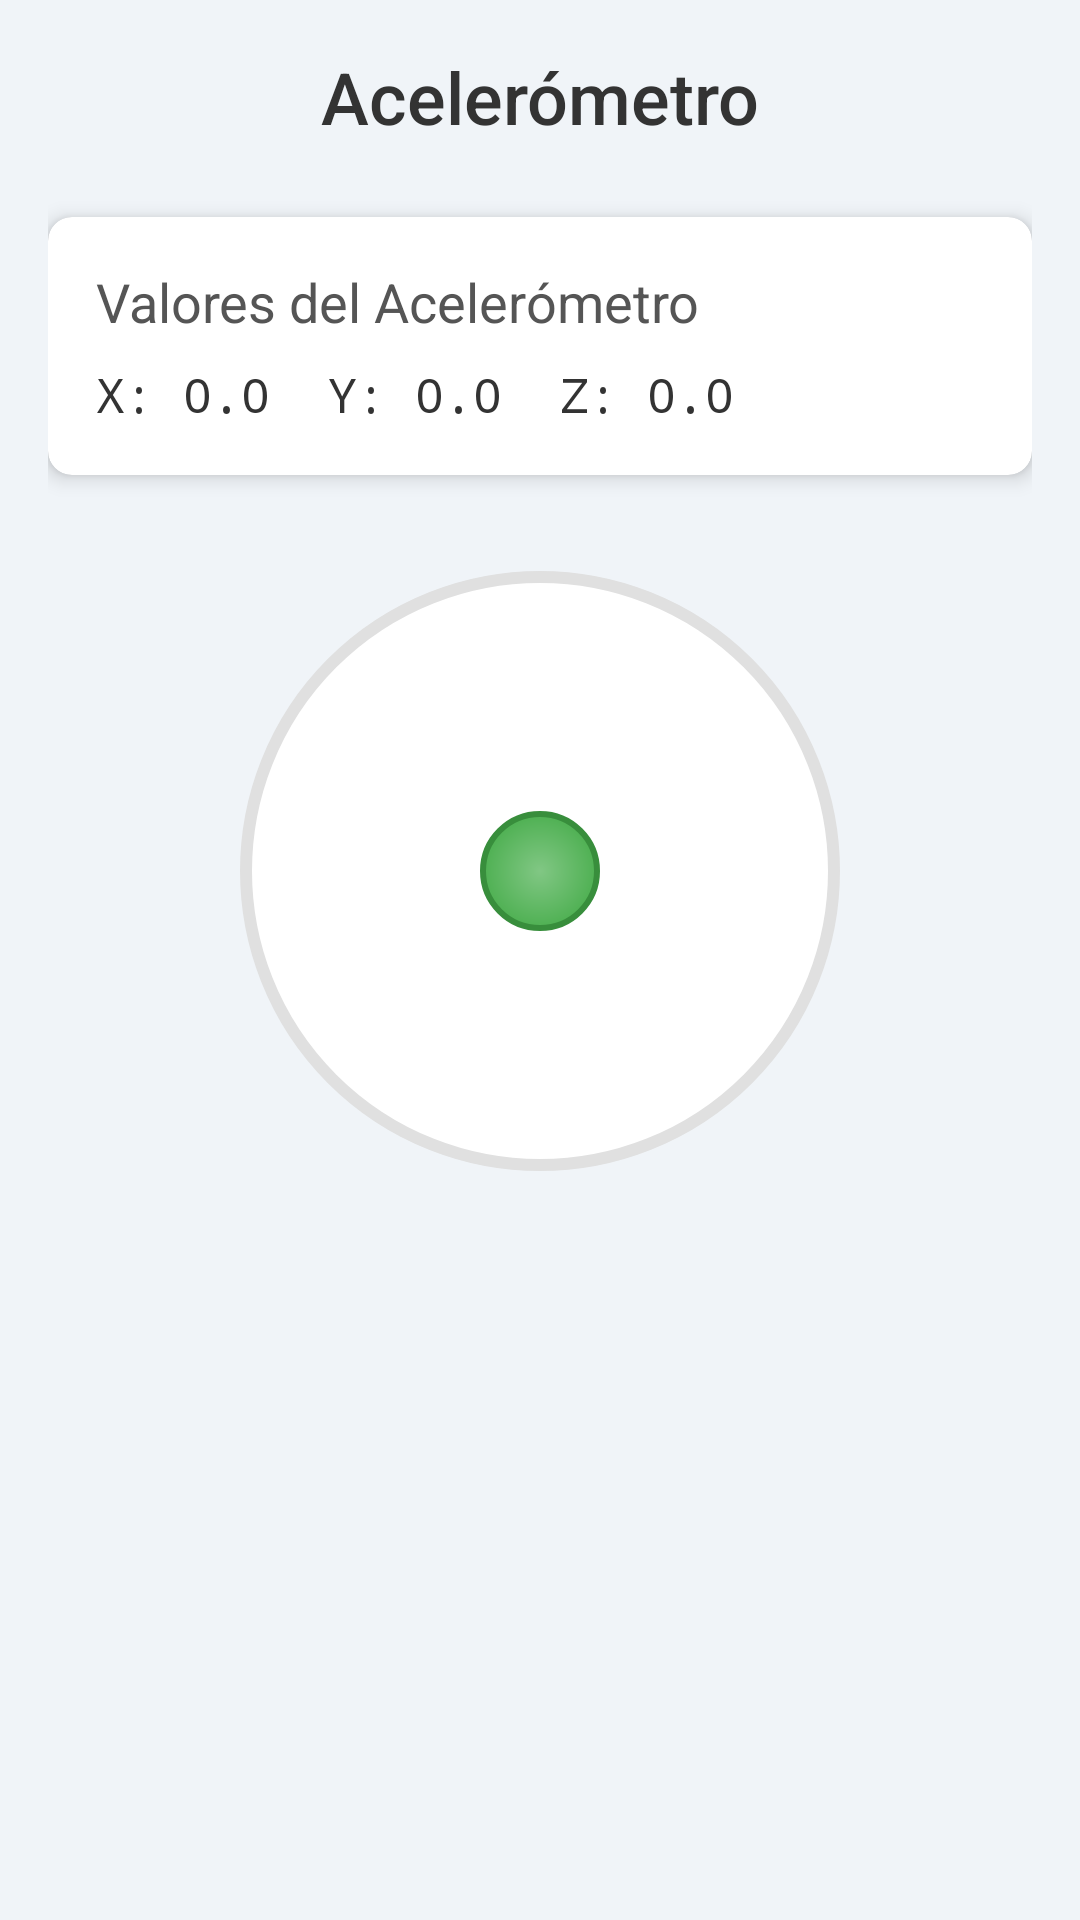

Write the Android layout XML for this screen, with the resource values it uses.
<!-- AndroidManifest.xml: application theme Theme.Sensorlab -->
<!-- res/layout/activity_accelerometer.xml -->
<?xml version="1.0" encoding="utf-8"?>
<androidx.constraintlayout.widget.ConstraintLayout xmlns:android="http://schemas.android.com/apk/res/android"
    xmlns:app="http://schemas.android.com/apk/res-auto"
    xmlns:tools="http://schemas.android.com/tools"
    android:layout_width="match_parent"
    android:layout_height="match_parent"
    android:background="#F0F4F8"
    android:padding="16dp"
    tools:context=".AccelerometerActivity">

    <TextView
        android:id="@+id/tvAccelTitle"
        android:layout_width="0dp"
        android:layout_height="wrap_content"
        android:fontFamily="sans-serif-medium"
        android:gravity="center"
        android:text="Acelerómetro"
        android:textColor="#333333"
        android:textSize="24sp"
        app:layout_constraintEnd_toEndOf="parent"
        app:layout_constraintStart_toStartOf="parent"
        app:layout_constraintTop_toTopOf="parent" />

    <androidx.cardview.widget.CardView
        android:id="@+id/cardView"
        android:layout_width="0dp"
        android:layout_height="wrap_content"
        android:layout_marginTop="24dp"
        app:cardCornerRadius="8dp"
        app:cardElevation="4dp"
        app:layout_constraintEnd_toEndOf="parent"
        app:layout_constraintStart_toStartOf="parent"
        app:layout_constraintTop_toBottomOf="@id/tvAccelTitle">

        <LinearLayout
            android:layout_width="match_parent"
            android:layout_height="wrap_content"
            android:orientation="vertical"
            android:padding="16dp">

            <TextView
                android:layout_width="wrap_content"
                android:layout_height="wrap_content"
                android:fontFamily="sans-serif"
                android:text="Valores del Acelerómetro"
                android:textColor="#555555"
                android:textSize="18sp" />

            <TextView
                android:id="@+id/tvAccelValues"
                android:layout_width="wrap_content"
                android:layout_height="wrap_content"
                android:layout_marginTop="8dp"
                android:fontFamily="monospace"
                android:text="X: 0.0  Y: 0.0  Z: 0.0"
                android:textColor="#333333"
                android:textSize="16sp" />

        </LinearLayout>

    </androidx.cardview.widget.CardView>

    <FrameLayout
        android:layout_width="200dp"
        android:layout_height="200dp"
        android:layout_marginTop="32dp"
        android:background="@drawable/accelerometer_background"
        app:layout_constraintEnd_toEndOf="parent"
        app:layout_constraintStart_toStartOf="parent"
        app:layout_constraintTop_toBottomOf="@id/cardView">

        <View
            android:id="@+id/ballView"
            android:layout_width="40dp"
            android:layout_height="40dp"
            android:layout_gravity="center"
            android:background="@drawable/ball_shape" />

    </FrameLayout>

</androidx.constraintlayout.widget.ConstraintLayout>
<!-- resources referenced by this layout -->
<resources>
  <!-- drawable accelerometer_background (drawable) -->
  <?xml version="1.0" encoding="utf-8"?>
  <shape xmlns:android="http://schemas.android.com/apk/res/android"
      android:shape="rectangle">
      <solid android:color="#FFFFFF" />
      <corners android:radius="100dp" />
      <stroke
          android:width="4dp"
          android:color="#E0E0E0" />
  </shape>
  <!-- drawable ball_shape (drawable) -->
  <?xml version="1.0" encoding="utf-8"?>
  <shape xmlns:android="http://schemas.android.com/apk/res/android"
      android:shape="oval">
      <gradient
          android:type="radial"
          android:gradientRadius="20dp"
          android:startColor="#81C784"
          android:endColor="#4CAF50" />
      <stroke
          android:width="2dp"
          android:color="#388E3C" />
  </shape>
  <style name="Theme.Sensorlab" parent="Theme.MaterialComponents.DayNight.DarkActionBar">
          
          <item name="colorPrimary">@color/colorPrimary</item>
          <item name="colorPrimaryVariant">@color/colorPrimaryVariant</item>
          <item name="colorOnPrimary">@color/white</item>
  
          
          <item name="colorAccent">@color/colorAccent</item>
  
          
          <item name="android:statusBarColor">?attr/colorPrimaryVariant</item>
          
          
          <item name="logo">@null</item>
          <item name="displayOptions">showTitle</item>
      </style>
  <color name="colorPrimary">#616161</color>
  <color name="colorPrimaryVariant">#424242</color>
  <color name="white">#FFFFFFFF</color>
  <color name="colorAccent">#9E9E9E</color>
</resources>
